pico-8 play session: no input (idle)

[t = 2 s] idle ~2s (no d-pad/buttons)
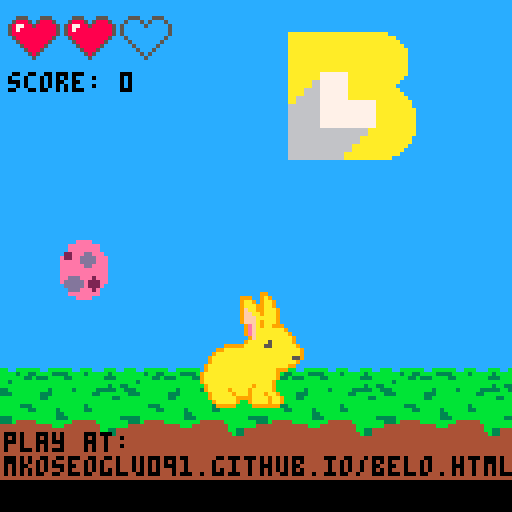
[t = 4 s] idle ~4s (no d-pad/buttons)
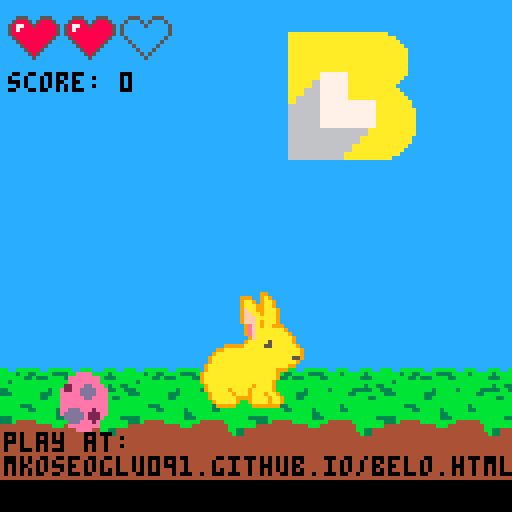
[t = 6 s] idle ~6s (no d-pad/buttons)
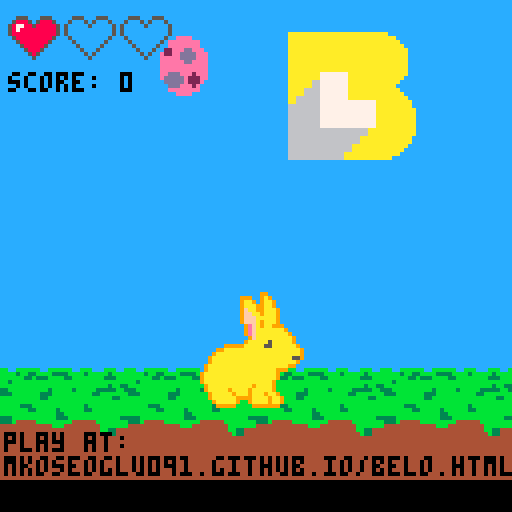
[t = 8 s] idle ~8s (no d-pad/buttons)
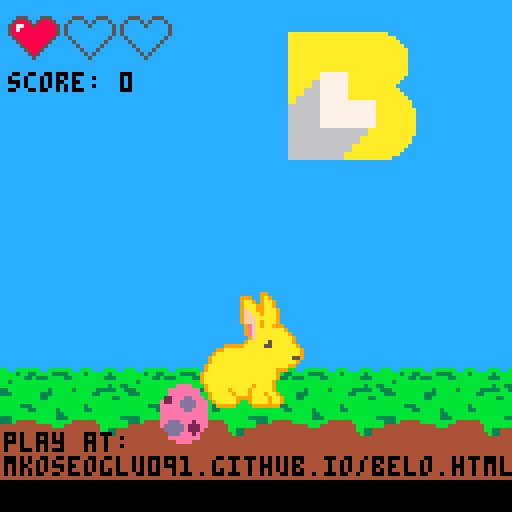

pico-8 cartridge
version 34
__lua__
function _init()
 init_game()
 music(0)
end


function _draw()
 cls()
 map()
 spr(s, x, y, 4, 4,f)
 spr(13, item_x, item_y, 2, 2)
 print("play at:", 1, 108, 0)
 print("mkoseoglu091.github.io/belo.html", 1, 114)
 start_x = life_x
 for i=1,max_life do
  if i <= life then
   spr(life_spr, start_x, life_y,2,2)
   start_x += 14
  else
   spr(nolife_spr, start_x, life_y,2,2)
   start_x += 14
  end
 end
 
 print("score: "..score, 2, 18)
 
 if life <= 0 then
  print("press ❎ to try again", 20, 50)
 end

end


function _update()
 if life > 0 then
 
  w=false
  if btn(⬅️) then
   x=x-2
   if x < -32 then x = 140 end
   f=true
   w=true
  end
  if btn(➡️) then
   x=x+2
   if x > 150 then x = -30 end
   f=false
   w=true
  end 

  if w then walking() else s=64 end

  item_y += 3
 
  -- score
  if (item_x >= x-10 and item_x <= x+24 and item_y >= y and item_y <= y+20) then
   item_y = -10
   item_x=rand(10, 118)
   score+=1
   sfx(0)
  end
  
  -- loss
  if item_y > 100 then
   item_y = -10
   item_x=rand(10, 118)
   life -=1
   sfx(1)
  end
 
 else
  if btn(❎) then init_game() end
 end
 
end


function walking()
 d=d-1
 if d<=0 then
  s=s+4
	 if s>76 then s=64 end
	 d=4
 end
end

function rand(a,b)
  if (a>b) a,b=b,a
  return a+flr(rnd(b-a+1))
end

function init_game()
 s=64
 d=2
 x=50
 y=70
 f=false
 w=false
 score=0
 item_x=rand(10, 118)
 item_y=-10
 max_life=3
 life=max_life
 life_spr=128
 nolife_spr=130
 life_x=2
 life_y=4
end
__gfx__
00000000ccccccccccccccccccccccccccccccccccccccccccccccccccccccccccccccccaaaaaaaaaaaaaaaaaaaaaaaaaccccccc000000000000000000000000
00000000ccccccccccccccccccccccccccccccccccccccccccccccccccccccccccccccccaaaaaaaaaaaaaaaaaaaaaaaaaaaccccc000000eeee00000000000000
00700700ccccccccccccccccccccccccccccccccccccccccccccccccccccccccccccccccaaaaaaaaaaaaaaaaaaaaaaaaaaaacccc0000eeeeeeee000000000000
00077000ccccccccccccccccccccccccccccccccccccccccccccccccccccccccccccccccaaaaaaaaaaaaaaaaaaaaaaaaaaaaaccc0000eeeeeeee000000000000
00077000bbccbbbbbbccbbbbbbccbbbcccbbbccbccccccccccccccccccccccccccccccccaaaaaaaaaaaaaaaaaaaaaaaaaaaaaacc00022eeeddeee00000000000
00700700bbbb3bb33bbbb3333bbbb3bbbbb3bbbbccccccccccccccccccccccccccccccccaaaaaaaaaaaaaaaaaaaaaaaaaaaaaacc00e22eeddddeee0000000000
00000000bbbbbb33b333bbbb33bbbbbbbb333bbbccccccccccccccccccccccccccccccccaaaaaaaaaaaaaaaaaaaaaaaaaaaaaacc00eeeeeddddeee0000000000
00000000bb3bbbbbbbbbbbbbbbbbbbbbbbbbbbbbccccccccccccccccccccccccccccccccaaaaaaaaaaaaaaaaaaaaaaaaaaaaaacc00eeeeeeddeeee0000000000
00000000bbbbbbbbbbbbbbbbbbbbbbbbbbb3bb33ccccccccccccccccccccccccccccccccaaaaaaaaaaaaaaaaaaaaaaaaaaaaaacc00eeeeeeeeeeee0000000000
0000000033bbbbbbbbbb3bbbbb3bbbbb33333bb3ccccccccccccccccccccccccccccccccaaaaaaaaaaaaaaaaaaaaaaaaaaaaaacc00eeeeeeeeeeee0000000000
00000000333bbbbbbb333bbbbbbbbbb33bbbbbbbccccccccccccccccccccccccccccccccaaaaaaaa7777777aaaaaaaaaaaaaaacc00eedddeee2eee0000000000
00000000bbbbbbbbbb33bbbbbbbbbbbbbbbb33bbccccccccccccccccccccccccccccccccaaaaaaaa7777777aaaaaaaaaaaaaaccc00eddddde222ee0000000000
00000000bbbbbbbbbbbbbbbbbbbbbbbbbbbbbbbbccccccccccccccccccccccccccccccccaaaaaa667777777aaaaaaaaaaaaacccc000ddddde222e00000000000
00000000bbbbb333bbbbbbbbbbbbb3bbbbbbbbbbccccccccccccccccccccccccccccccccaaaaaa667777777aaaaaaaaaaaaccccc0000dddeee2e000000000000
00000000bbbbbbb33bbbbb3bbbbbb33bbbbbbbbbccccccccccccccccccccccccccccccccaaaa66667777777aaaaaaaaaaaaacccc0000eeeeeeee000000000000
00000000bbbbbbbbbbbbbb33bbbbbbbbbbbbbbbbccccccccccccccccccccccccccccccccaaaa66667777777aaaaaaaaaaaaaaccc000000eeee00000000000000
00000000333bbbbbbbbbbb333bbbbbbbbbbbbb33ccccccccccccccccccccccccccccccccaa6666667777777aaaaaaaaaaaaaaacc000000000000000000000000
00000000333b44444bbbbbbbbb444444bbbbbbbbccccccccccccccccccccccccccccccccaa66666677777777777777aaaaaaaaac000000000000000000000000
000000004444444444444bbb444444444bbbbbbbcccccccccccccccccccccccccccccccc6666666677777777777777aaaaaaaaac000000000000000000000000
000000004444444444444444444444444bb33444cccccccccccccccccccccccccccccccc6666666677777777777777aaaaaaaaaa000000000000000000000000
0000000044444444444444444444444444b33444cccccccccccccccccccccccccccccccc6666666677777777777777aaaaaaaaaa000000000000000000000000
0000000044444444444444444444444444444444cccccccccccccccccccccccccccccccc6666666677777777777777aaaaaaaaaa000000000000000000000000
0000000044444444444444444444444444444444cccccccccccccccccccccccccccccccc6666666677777777777777aaaaaaaaaa000000000000000000000000
0000000044444444444444444444444444444444cccccccccccccccccccccccccccccccc6666666677777777777777aaaaaaaaaa000000000000000000000000
0000000044444444444444444444444444444444cccccccccccccccccccccccccccccccc66666666666666666666aaaaaaaaaaaa000000000000000000000000
0000000044444444444444444444444444444444cccccccccccccccccccccccccccccccc66666666666666666666aaaaaaaaaaaa000000000000000000000000
0000000044444444444444444444444444444444cccccccccccccccccccccccccccccccc666666666666666666aaaaaaaaaaaaac000000000000000000000000
0000000044444444444444444444444444444444cccccccccccccccccccccccccccccccc666666666666666666aaaaaaaaaaaaac000000000000000000000000
0000000044444444444444444444444444444444cccccccccccccccccccccccccccccccc6666666666666666aaaaaaaaaaaaaacc000000000000000000000000
0000000044444444444444444444444444444444cccccccccccccccccccccccccccccccc6666666666666666aaaaaaaaaaaaaccc000000000000000000000000
0000000044444444444444444444444444444444cccccccccccccccccccccccccccccccc66666666666666aaaaaaaaaaaaaacccc000000000000000000000000
0000000044444444444444444444444444444444cccccccccccccccccccccccccccccccc66666666666666aaaaaaaaaaaacccccc000000000000000000000000
00000000000000000000000000000000000000000000000000000000000000000000000000000000000000000000000000000000000000000000000000000000
00000000000000000000000000000000000000000000000000000000000000000000000000000000000000000000000000000000000000000000000000000000
00000000000000000000000000000000000000000000000099000000000000000000000000000000000990000000000000000000000000000000000000000000
0000000000000009900000000000000000000000000999009a9000000000000000000000000000999009a9000000000000000000000000000099000000000000
0000000000999009a900000000000000000000000009aa909aa9000000000000000000000000009aa909aa90000000000000000000000999009a900000000000
00000000009aa909aa90000000000000000000000009aaa99aa9000000000000000000000000009aaa99aa900000000000000000000009aa909aa90000000000
00000000009aaa99aa90000000000000000000000009faa99aaa900000000000000000000000009faa99aaa90000000000000000000009aaa99aa90000000000
00000000009faa99aaa9000000000000000000000009ffaa9aaa900000000000000000000000009ffaa9aaa90000000000000000000009faa99aaa9000000000
00000000009ffaa9aaa9000000000000000000000009fffaaaaa900000000000000000000000009fffaaaaa90000000000000000000009ffaa9aaa9000000000
00000000009fffaaaaa9000000000000000000000009fffa9aaa900000000000000000000000009fffa9aaa90000000000000000000009fffaaaaa9000000000
00000000009fffa9aaa90000000000000000000000009efa9aa99900000000000000000000000009efa9aa999000000000000000000009fffa9aaa9000000000
000000000009efa9aa999000000000000000000000009efaaaaaaa90000000000000000000000009efaaaaaaa9000000000000000000009efa9aa99900000000
000000000009efaaaaaaa900000000000000000000009efaaaaaaaa9000000000000000000000009efaaaaaaaa900000000000000000009efaaaaaaa90000000
000000000009efaaaaaaaa900000000000000000000009faaaaaaaaa9000000000000000000000009faaaaaaaaa90000000000000000009efaaaaaaaa9000000
0000000000009faaaaaaaaa9000000000000000000099aaaaa5aaaaa9000000000000000000000009aaaa5aaaaa900000000000000999999faaaaaaaaa900000
000000000009aaaaa5aaaaa90000000000000000099aaaaaa55aaaaaa90000000000000000999999aaaa55aaaaaa90000000000099aaaaa9aaaa5aaaaa900000
00000099999aaaaa55aaaaaa90000000000000999aaaaaaaaaaaaaaaaa9000000000000099aaaaaaaaaaaaaaaaaaa90000000009aaaaaaaaaaa55aaaaaa90000
000099aaaaaaaaaaaaaaaaaaa9000000000009aaaaaaaaaaaaaaaaaaaa90000000000099aaaaaaaaaaaaaaaaaaaaa9000000009aaaaaaaaaaaaaaaaaaaaa9000
0009aaaaaaaaaaaaaaaaaaaaa900000000009aaaaaaaaaaaaaaaaaaa55900000000009aaaaaaaaaaaaaaaaaaaaa55900000009aaaaaaaaaaaaaaaaaaaaaa9000
009aaaaaaaaaaaaaaaaaaaa5590000000009aaaaaaaaaaaaaaaaaaaaa900000000009aaaaaaaaaaaaaa9aaaaaaaa900000009aaaaaaaaaaaaaaaaaaaaa559000
009aaaaaaaaaaaaaaaaaaaaa90000000009aaaaaaaaaaaaaaaaaaaa9900000000009aaaaaaaaaaaaaaaa9aaaaa9900000009aaaaaaaaaaaaaaaaaaaaaaa90000
09aaaaaaaaaaaaaaaaaaaa990000000009aaaaaaaaaaaaaaaaaa9990000000000009aaaaaaaaaaaaaaaaa999990000000009aaaaaaaaaaaaaa9aaaaaa9900000
09aaaaaaaaaaaaaaaaa999000000000009aaaaaaaaaaaaaaaaaaa900000000000009aaaaaaaaaaaaaaaaaaaaa9000000009aaaaaaaaaaaaaaaa9999990000000
9aaaaaaaaaaaaaaaaaa90000000000009aaaaaaaaaaaaaaaaaaaa9000000000000009aaaaaaaaaaaaaaaaaaaa9000000009aaaaaaaaaaaaaaaaaaaaaa9000000
9aaaaaaaaaaaaaaaaaa90000000000009aaaaaaaaaaaaaaaaaaaaa9000000000000099aaaaaaaaaaaaaaaaaaaa99000009aaaaaaaaaaaaaaaaaaaaaaa9000000
9aaaaaaaaaaaaaaaaa900000000000009aaaaaaaaaaaaaaaaaaaaa90000000000009aaaaaaaaa99999aaaaaaaaaa99009aaaaaaaaaaaaaaaaaaaaaaaaa900000
09aaaaaaaaaaa9aaaa9000000000000009aaaaaaaaaa9aaaaaaa9aa900000000009aaaaaaa99900000999aaaaaaaaa909aaaaaaaa999aaaaaa9aaaaa9a900000
09aaaaa9aaaa9aaaaa90000000000000009aaaaaaa9909aaaaaa9aa90000000009aaaaaaa9000000000009aaa99aaaa909aaaaa990009999999aaaaa9aa90000
009aaaaa9aaa9aaa9aa900000000000009aaaaa99900009aaaaa9aa9000000009aaaaaa9900000000000009aaaa9aaa909aaaaa9000000000009aaaaa9aa9000
009aaaaaa9999aaaa9aa9000000000009aaaaa9a00000009aaaaa9aa900000009aaaaa990000000000000009aaaa9aa900999990000000000009aaaaaa9a9000
0009aaaaa9009aaaa9aa9000000000009aaaaa9a000000009aaaa9aa900000009aaaa99900000000000000009aaa9999000000000000000000009aaaaa9a9000
00009999900009999999000000000000099999090000000009999999000000000999999000000000000000000999000000000000000000000000099999990000
00555000555000000055500055500000000000000000000000000000000000000000000000000000000000000000000000000000000000000000000000000000
05888505888500000500050500050000000000000000000000000000000000000000000000000000000000000000000000000000000000000000000000000000
58778858888850005000005000005000000000000000000000000000000000000000000000000000000000000000000000000000000000000000000000000000
58788888888850005000000000005000000000000000000000000000000000000000000000000000000000000000000000000000000000000000000000000000
58888888888850005000000000005000000000000000000000000000000000000000000000000000000000000000000000000000000000000000000000000000
05888888888500000500000000050000000000000000000000000000000000000000000000000000000000000000000000000000000000000000000000000000
00588888885000000050000000500000000000000000000000000000000000000000000000000000000000000000000000000000000000000000000000000000
00058888850000000005000005000000000000000000000000000000000000000000000000000000000000000000000000000000000000000000000000000000
00005888500000000000500050000000000000000000000000000000000000000000000000000000000000000000000000000000000000000000000000000000
00000585000000000000050500000000000000000000000000000000000000000000000000000000000000000000000000000000000000000000000000000000
00000050000000000000005000000000000000000000000000000000000000000000000000000000000000000000000000000000000000000000000000000000
__map__
0505060708050607080506070806070805060708050607080506070805000000000000000000000000000000000000000000000000000000000000000000000000000000000000000000000000000000000000000000000000000000000000000000000000000000000000000000000000000000000000000000000000000000
151516171815161718090a0b0c08050607081718151617181516171805000000000000000000000000000000000000000000000000000000000000000000000000000000000000000000000000000000000000000000000000000000000000000000000000000000000000000000000000000000000000000000000000000000
252526272825262728191a1b1c18151617182728252627282526272805000000000000000000000000000000000000000000000000000000000000000000000000000000000000000000000000000000000000000000000000000000000000000000000000000000000000000000000000000000000000000000000000000000
050607080506070805292a2b2c28252627283738353637383536373805000000000000000000000000000000000000000000000000000000000000000000000000000000000000000000000000000000000000000000000000000000000000000000000000000000000000000000000000000000000000000000000000000000
151617181516171815393a3b3c38353637380607080506070805060705000000000000000000000000000000000000000000000000000000000000000000000000000000000000000000000000000000000000000000000000000000000000000000000000000000000000000000000000000000000000000000000000000000
2526272825262728252627281815161718151617181516171815161718000000000000000000000000000000000000000000000000000000000000000000000000000000000000000000000000000000000000000000000000000000000000000000000000000000000000000000000000000000000000000000000000000000
3536373835363738353637382825262728252627282526272825262728000000000000000000000000000000000000000000000000000000000000000000000000000000000000000000000000000000000000000000000000000000000000000000000000000000000000000000000000000000000000000000000000000000
0506070805060708050605060708050607080506070805060708050607000000000000000000000000000000000000000000000000000000000000000000000000000000000000000000000000000000000000000000000000000000000000000000000000000000000000000000000000000000000000000000000000000000
1516171815161718151615161718151617181516171815161718151617000000000000000000000000000000000000000000000000000000000000000000000000000000000000000000000000000000000000000000000000000000000000000000000000000000000000000000000000000000000000000000000000000000
2526272825262728252625262728252627282526272825262728252627000000000000000000000000000000000000000000000000000000000000000000000000000000000000000000000000000000000000000000000000000000000000000000000000000000000000000000000000000000000000000000000000000000
3536373835363738353635363738353637383536373835363738353637000000000000000000000000000000000000000000000000000000000000000000000000000000000000000000000000000000000000000000000000000000000000000000000000000000000000000000000000000000000000000000000000000000
0102030401020304010203040102030401020304010203040102030404000000000000000000000000000000000000000000000000000000000000000000000000000000000000000000000000000000000000000000000000000000000000000000000000000000000000000000000000000000000000000000000000000000
1112131411121314111213141112131411121314111213141112131414000000000000000000000000000000000000000000000000000000000000000000000000000000000000000000000000000000000000000000000000000000000000000000000000000000000000000000000000000000000000000000000000000000
2122232421222324212223242122232421222324212223242122232424000000000000000000000000000000000000000000000000000000000000000000000000000000000000000000000000000000000000000000000000000000000000000000000000000000000000000000000000000000000000000000000000000000
3132333431323334313233343132333431323334313233343132333434000000000000000000000000000000000000000000000000000000000000000000000000000000000000000000000000000000000000000000000000000000000000000000000000000000000000000000000000000000000000000000000000000000
